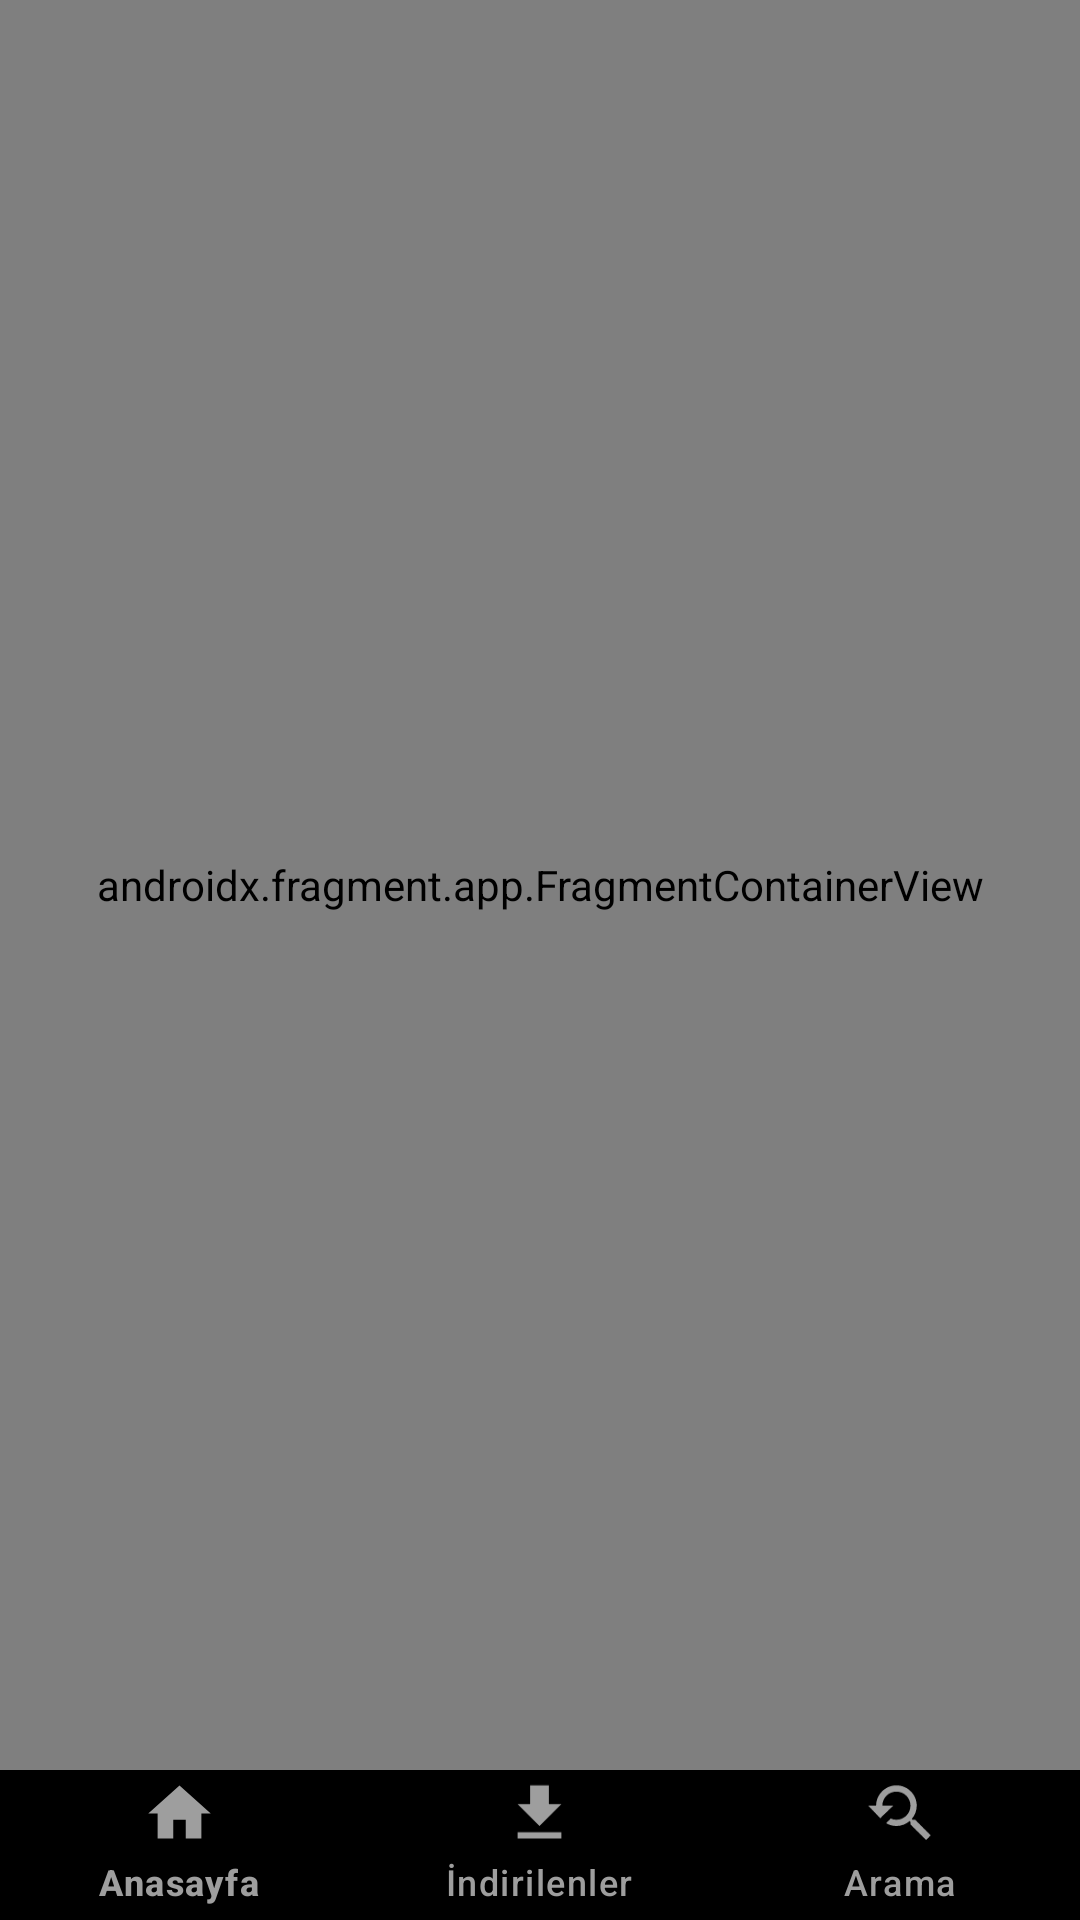

The Android layout XML behind this screen, and the referenced resources:
<!-- AndroidManifest.xml: application theme Theme.ArayuzTasarimi -->
<!-- res/layout/activity_main.xml -->
<?xml version="1.0" encoding="utf-8"?>
<androidx.constraintlayout.widget.ConstraintLayout xmlns:android="http://schemas.android.com/apk/res/android"
    xmlns:app="http://schemas.android.com/apk/res-auto"
    xmlns:tools="http://schemas.android.com/tools"
    android:layout_width="match_parent"
    android:layout_height="match_parent"
    tools:context=".MainActivity">


    <androidx.fragment.app.FragmentContainerView
        android:id="@+id/navHostFragment1"
        android:name="androidx.navigation.fragment.NavHostFragment"
        android:layout_width="match_parent"
        android:layout_height="0dp"
        app:defaultNavHost="true"
        app:layout_constraintBottom_toTopOf="@+id/bottomNavigationView"
        app:layout_constraintEnd_toEndOf="parent"
        app:layout_constraintHorizontal_bias="0.0"
        app:layout_constraintStart_toStartOf="parent"
        app:layout_constraintTop_toTopOf="parent"
        app:navGraph="@navigation/main_activity_nav" />

    <com.google.android.material.bottomnavigation.BottomNavigationView
        android:id="@+id/bottomNavigationView"
        android:layout_width="0dp"
        android:layout_height="50dp"
        android:background="@color/black"
        app:itemIconSize="25dp"
        app:itemIconTint="@color/buttonIndir"
        app:itemPaddingBottom="8dp"
        app:itemPaddingTop="2dp"
        app:itemRippleColor="@color/white"
        app:itemTextColor="@color/buttonIndir"
        app:layout_constraintBottom_toBottomOf="parent"
        app:layout_constraintEnd_toEndOf="parent"
        app:layout_constraintHorizontal_bias="0.0"
        app:layout_constraintStart_toStartOf="parent"
        app:menu="@menu/menu_tasarim" />

</androidx.constraintlayout.widget.ConstraintLayout>
<!-- resources referenced by this layout -->
<resources>
  <color name="black">#FF000000</color>
  <color name="buttonIndir">#FF9e9e9e</color>
  <color name="white">#FFFFFFFF</color>
  <style name="Theme.ArayuzTasarimi" parent="Base.Theme.ArayuzTasarimi" />
  <style name="Base.Theme.ArayuzTasarimi" parent="Theme.Material3.DayNight.NoActionBar">
          
          
          <item name="android:statusBarColor">@color/black</item>
      </style>
</resources>
